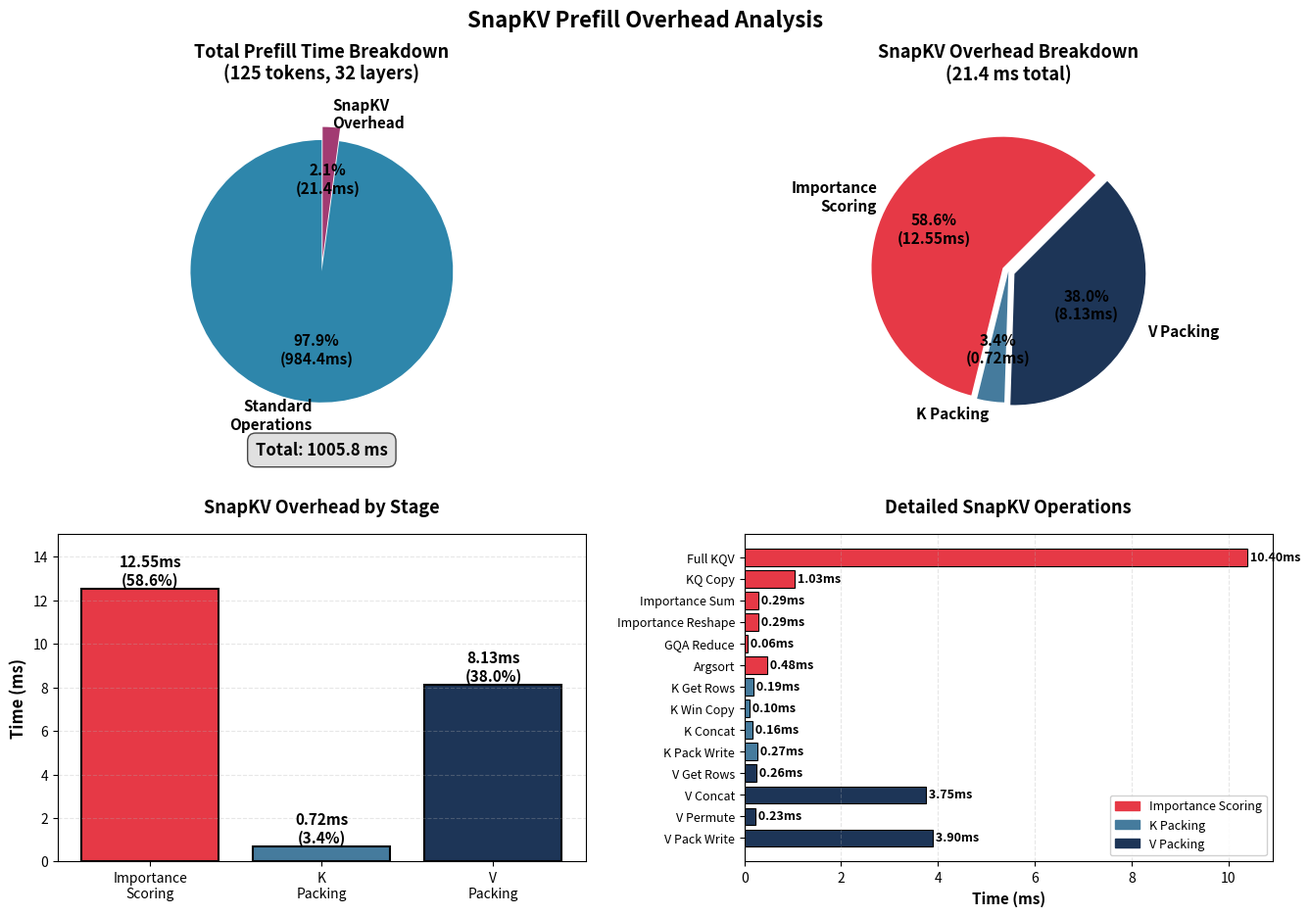

The matplotlib source for this figure: (Note: this script raises an exception after producing the figure.)
#!/usr/bin/env python3
"""
SnapKV Overhead Visualization
"""

import matplotlib.pyplot as plt
import matplotlib.patches as mpatches
from matplotlib import font_manager
import numpy as np

# Data from analysis
standard_total = 984.389
snapkv_total = 21.405

# SnapKV breakdown
importance_total = 12.554
k_pack_total = 0.718
v_pack_total = 8.133

# Detailed SnapKV operations
snapkv_detailed = {
    'Full KQV': 10.397,
    'KQ Copy': 1.033,
    'Importance Sum': 0.293,
    'Importance Reshape': 0.287,
    'GQA Reduce': 0.064,
    'Argsort': 0.480,
    'K Get Rows': 0.192,
    'K Win Copy': 0.098,
    'K Concat': 0.159,
    'K Pack Write': 0.268,
    'V Get Rows': 0.257,
    'V Concat': 3.747,
    'V Permute': 0.227,
    'V Pack Write': 3.902,
}

# Create figure with subplots
fig = plt.figure(figsize=(16, 10))
gs = fig.add_gridspec(2, 2, hspace=0.3, wspace=0.3)

# Color schemes
colors_main = ['#2E86AB', '#A23B72']
colors_snapkv = ['#E63946', '#457B9D', '#1D3557']
colors_detailed = plt.cm.Set3(np.linspace(0, 1, len(snapkv_detailed)))

# ===== Plot 1: Overall breakdown (pie chart) =====
ax1 = fig.add_subplot(gs[0, 0])
total_time = standard_total + snapkv_total
sizes = [standard_total, snapkv_total]
labels = ['Standard\nOperations', 'SnapKV\nOverhead']
explode = (0, 0.1)

wedges, texts, autotexts = ax1.pie(sizes, explode=explode, labels=labels, 
                                     autopct=lambda pct: f'{pct:.1f}%\n({pct*total_time/100:.1f}ms)',
                                     colors=colors_main, startangle=90,
                                     textprops={'fontsize': 11, 'weight': 'bold'})

ax1.set_title('Total Prefill Time Breakdown\n(125 tokens, 32 layers)', 
              fontsize=13, weight='bold', pad=20)

# Add total time annotation
ax1.text(0, -1.4, f'Total: {total_time:.1f} ms', 
         ha='center', fontsize=12, weight='bold',
         bbox=dict(boxstyle='round,pad=0.5', facecolor='lightgray', alpha=0.7))

# ===== Plot 2: SnapKV overhead breakdown (pie chart) =====
ax2 = fig.add_subplot(gs[0, 1])
sizes_snapkv = [importance_total, k_pack_total, v_pack_total]
labels_snapkv = ['Importance\nScoring', 'K Packing', 'V Packing']
explode_snapkv = (0.05, 0, 0.05)

wedges2, texts2, autotexts2 = ax2.pie(sizes_snapkv, explode=explode_snapkv, 
                                       labels=labels_snapkv,
                                       autopct=lambda pct: f'{pct:.1f}%\n({pct*snapkv_total/100:.2f}ms)',
                                       colors=colors_snapkv, startangle=45,
                                       textprops={'fontsize': 11, 'weight': 'bold'})

ax2.set_title('SnapKV Overhead Breakdown\n(21.4 ms total)', 
              fontsize=13, weight='bold', pad=20)

# ===== Plot 3: SnapKV stages comparison (bar chart) =====
ax3 = fig.add_subplot(gs[1, 0])
stages = ['Importance\nScoring', 'K\nPacking', 'V\nPacking']
times = [importance_total, k_pack_total, v_pack_total]
bars = ax3.bar(stages, times, color=colors_snapkv, edgecolor='black', linewidth=1.5)

# Add value labels on bars
for bar, time in zip(bars, times):
    height = bar.get_height()
    ax3.text(bar.get_x() + bar.get_width()/2., height,
            f'{time:.2f}ms\n({time/snapkv_total*100:.1f}%)',
            ha='center', va='bottom', fontsize=11, weight='bold')

ax3.set_ylabel('Time (ms)', fontsize=12, weight='bold')
ax3.set_title('SnapKV Overhead by Stage', fontsize=13, weight='bold', pad=15)
ax3.grid(axis='y', alpha=0.3, linestyle='--')
ax3.set_ylim(0, max(times) * 1.2)

# ===== Plot 4: Detailed operations (horizontal bar chart) =====
ax4 = fig.add_subplot(gs[1, 1])

# Group operations by stage
importance_ops = ['Full KQV', 'KQ Copy', 'Importance Sum', 'Importance Reshape', 'GQA Reduce', 'Argsort']
k_ops = ['K Get Rows', 'K Win Copy', 'K Concat', 'K Pack Write']
v_ops = ['V Get Rows', 'V Concat', 'V Permute', 'V Pack Write']

all_ops = importance_ops + k_ops + v_ops
all_times = [snapkv_detailed[op] for op in all_ops]

# Color by stage
colors_bars = (['#E63946'] * len(importance_ops) + 
               ['#457B9D'] * len(k_ops) + 
               ['#1D3557'] * len(v_ops))

y_pos = np.arange(len(all_ops))
bars = ax4.barh(y_pos, all_times, color=colors_bars, edgecolor='black', linewidth=0.8)

# Add value labels
for i, (bar, time) in enumerate(zip(bars, all_times)):
    width = bar.get_width()
    ax4.text(width, bar.get_y() + bar.get_height()/2.,
            f' {time:.2f}ms',
            ha='left', va='center', fontsize=9, weight='bold')

ax4.set_yticks(y_pos)
ax4.set_yticklabels(all_ops, fontsize=9)
ax4.set_xlabel('Time (ms)', fontsize=11, weight='bold')
ax4.set_title('Detailed SnapKV Operations', fontsize=13, weight='bold', pad=15)
ax4.grid(axis='x', alpha=0.3, linestyle='--')
ax4.invert_yaxis()

# Add legend for stages
legend_patches = [
    mpatches.Patch(color='#E63946', label='Importance Scoring'),
    mpatches.Patch(color='#457B9D', label='K Packing'),
    mpatches.Patch(color='#1D3557', label='V Packing')
]
ax4.legend(handles=legend_patches, loc='lower right', fontsize=9, framealpha=0.9)

# Overall title
fig.suptitle('SnapKV Prefill Overhead Analysis', 
             fontsize=16, weight='bold', y=0.98)

# Save figure
plt.savefig('/home/chokwans99/dev/llm/specinfer.cpp/tmp_result/snapkv_overhead_plots.png', 
            dpi=300, bbox_inches='tight', facecolor='white')
print("Saved: snapkv_overhead_plots.png")

# Also create a focused view on just SnapKV breakdown
fig2, (ax1, ax2) = plt.subplots(1, 2, figsize=(14, 6))

# Left: Pie chart
wedges, texts, autotexts = ax1.pie(sizes_snapkv, explode=explode_snapkv, 
                                    labels=labels_snapkv,
                                    autopct=lambda pct: f'{pct:.1f}%\n({pct*snapkv_total/100:.2f}ms)',
                                    colors=colors_snapkv, startangle=45,
                                    textprops={'fontsize': 12, 'weight': 'bold'})
ax1.set_title('SnapKV Overhead Distribution', fontsize=14, weight='bold', pad=20)

# Right: Bar chart with detailed breakdown
y_pos = np.arange(len(all_ops))
bars = ax2.barh(y_pos, all_times, color=colors_bars, edgecolor='black', linewidth=1)

for i, (bar, time) in enumerate(zip(bars, all_times)):
    width = bar.get_width()
    ax2.text(width, bar.get_y() + bar.get_height()/2.,
            f' {time:.2f}ms ({time/snapkv_total*100:.1f}%)',
            ha='left', va='center', fontsize=9, weight='bold')

ax2.set_yticks(y_pos)
ax2.set_yticklabels(all_ops, fontsize=10)
ax2.set_xlabel('Time (ms)', fontsize=12, weight='bold')
ax2.set_title('Per-Operation Breakdown', fontsize=14, weight='bold', pad=15)
ax2.grid(axis='x', alpha=0.3, linestyle='--')
ax2.invert_yaxis()

legend_patches = [
    mpatches.Patch(color='#E63946', label=f'Importance ({importance_total:.2f}ms)'),
    mpatches.Patch(color='#457B9D', label=f'K Packing ({k_pack_total:.2f}ms)'),
    mpatches.Patch(color='#1D3557', label=f'V Packing ({v_pack_total:.2f}ms)')
]
ax2.legend(handles=legend_patches, loc='lower right', fontsize=10, framealpha=0.9)

fig2.suptitle(f'SnapKV Overhead Details (Total: {snapkv_total:.2f}ms)', 
              fontsize=15, weight='bold')
plt.tight_layout()
plt.savefig('/home/chokwans99/dev/llm/specinfer.cpp/tmp_result/snapkv_overhead_detailed.png', 
            dpi=300, bbox_inches='tight', facecolor='white')
print("Saved: snapkv_overhead_detailed.png")

plt.show()
print("\nGraphs generated successfully!")
print(f"Total prefill time: {total_time:.1f}ms")
print(f"SnapKV overhead: {snapkv_total:.2f}ms ({snapkv_total/total_time*100:.1f}%)")
